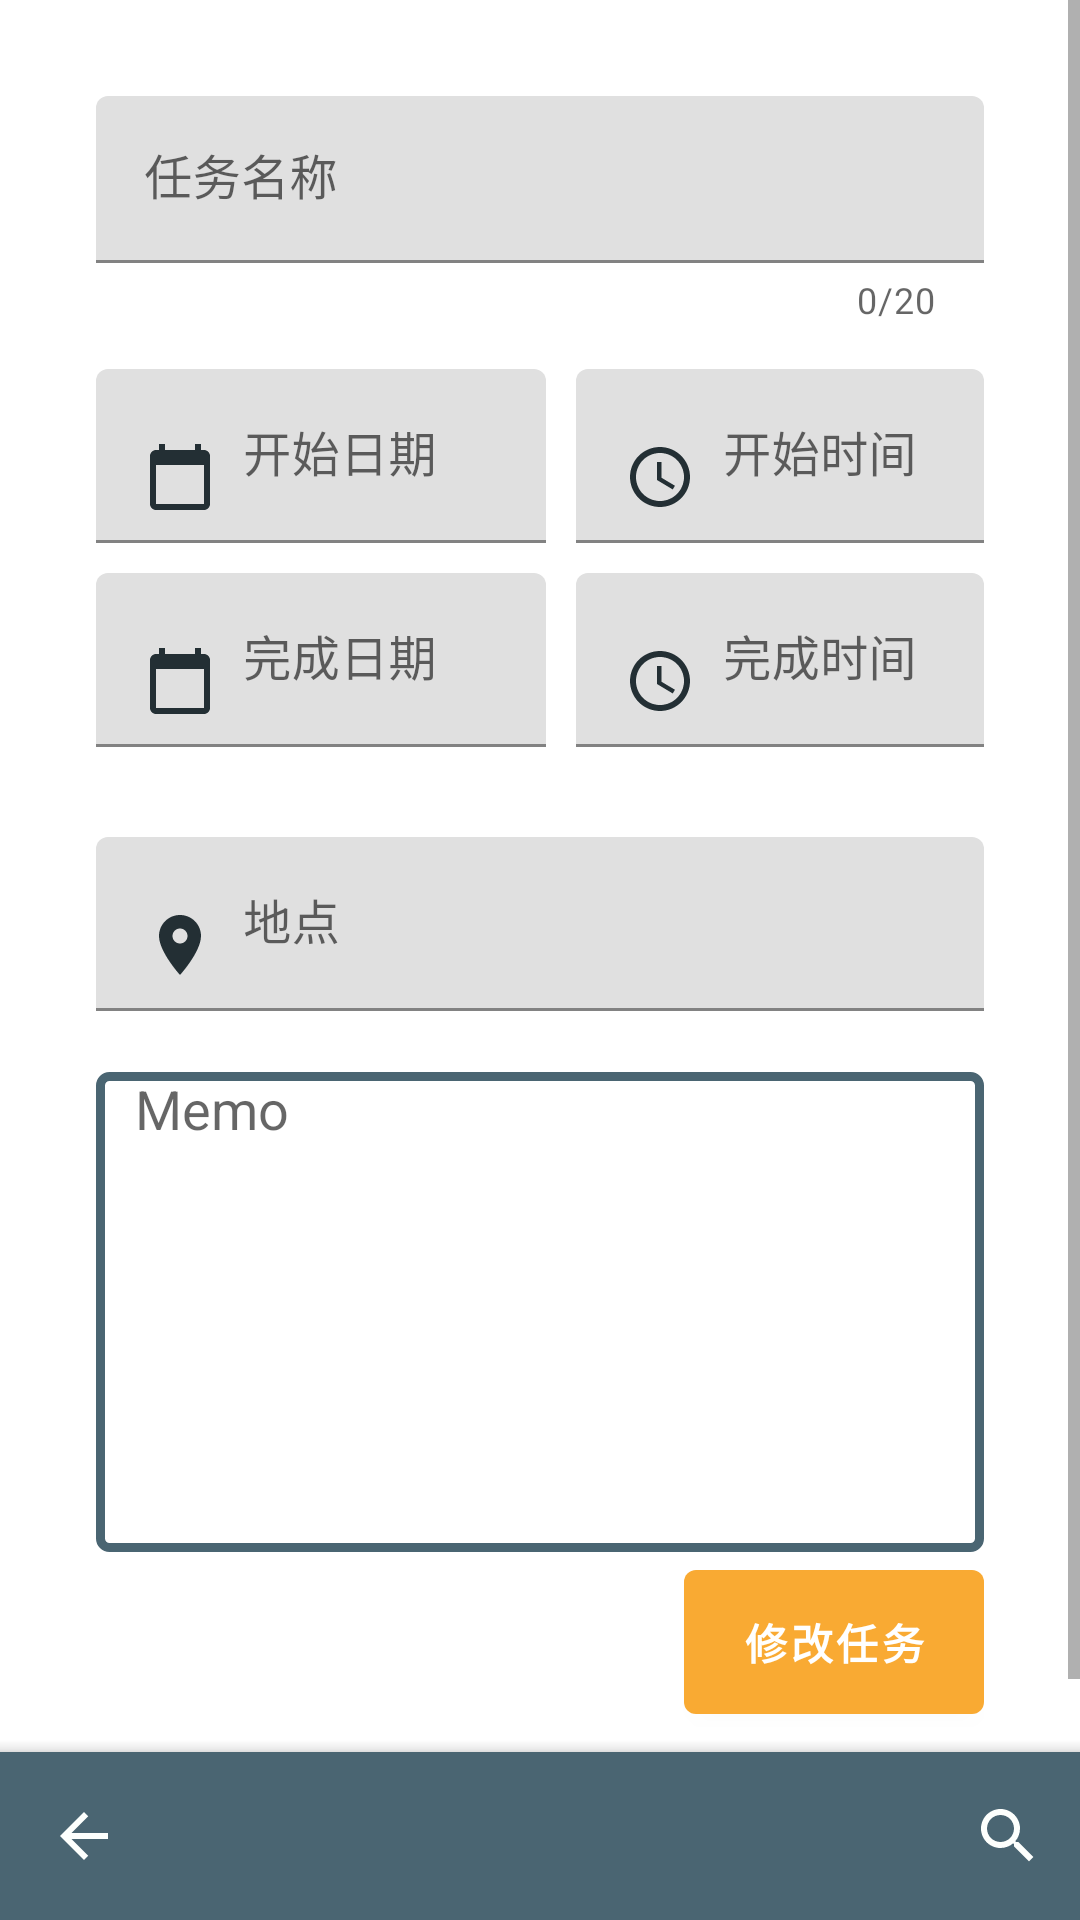

Layout XML and referenced resources for this Android screen:
<!-- AndroidManifest.xml: application theme Theme.MyPlanner -->
<!-- res/layout/activity_fix_task.xml -->
<?xml version="1.0" encoding="utf-8"?>
<androidx.coordinatorlayout.widget.CoordinatorLayout xmlns:android="http://schemas.android.com/apk/res/android"
    xmlns:app="http://schemas.android.com/apk/res-auto"
    xmlns:tools="http://schemas.android.com/tools"
    android:layout_width="match_parent"
    android:layout_height="match_parent"
    tools:context=".FixTaskActivity">

    <ScrollView
        android:layout_width="match_parent"
        android:layout_height="match_parent">

        <LinearLayout
            android:layout_width="match_parent"
            android:layout_height="match_parent"
            android:orientation="vertical"
            android:padding="16dp">

            <RelativeLayout
                android:layout_height="700dp"
                android:layout_width="match_parent"
                android:padding="16dp">


                <com.google.android.material.textfield.TextInputLayout
                    android:id="@+id/fix_text_input_taskName"
                    android:layout_width="match_parent"
                    android:layout_height="wrap_content"
                    app:hintAnimationEnabled="true"
                    app:counterEnabled="true"
                    app:counterMaxLength="20"
                    app:errorEnabled="true">

                    <com.google.android.material.textfield.TextInputEditText
                        android:layout_width="match_parent"
                        android:layout_height="wrap_content"
                        android:drawableStart="@drawable/ic_baseline_title_20"
                        android:drawablePadding="9dp"
                        android:hint="任务名称"
                        android:inputType="text"
                        android:maxLength="20" />

                </com.google.android.material.textfield.TextInputLayout>


                <com.google.android.material.textfield.TextInputLayout
                    android:id="@+id/fix_text_input_taskStartDate"
                    android:layout_width="150dp"
                    android:layout_height="wrap_content"
                    android:layout_below="@+id/fix_text_input_taskName"
                    android:layout_marginTop="15dp"
                    android:descendantFocusability="blocksDescendants"
                    app:hintAnimationEnabled="true">

                    <com.google.android.material.textfield.TextInputEditText
                        android:layout_height="wrap_content"
                        android:layout_width="match_parent"
                        android:drawableStart="@drawable/ic_baseline_calendar_today_24"
                        android:drawablePadding="9dp"
                        android:hint="开始日期"
                        android:inputType="text"
                        />

                </com.google.android.material.textfield.TextInputLayout>

                <com.google.android.material.textfield.TextInputLayout
                    android:id="@+id/fix_text_input_taskStartTime"
                    android:layout_width="150dp"
                    android:layout_height="wrap_content"
                    android:layout_below="@+id/fix_text_input_taskName"
                    android:layout_marginLeft="10dp"
                    android:layout_marginTop="15dp"
                    android:layout_toRightOf="@id/fix_text_input_taskStartDate"
                    android:layout_alignParentRight="true"
                    android:descendantFocusability="blocksDescendants"
                    app:hintAnimationEnabled="true">

                    <com.google.android.material.textfield.TextInputEditText
                        android:layout_height="wrap_content"
                        android:layout_width="match_parent"
                        android:drawableStart="@drawable/ic_baseline_access_time_24"
                        android:drawablePadding="9dp"
                        android:hint="开始时间"
                        android:inputType="text"
                        />

                </com.google.android.material.textfield.TextInputLayout>

                <com.google.android.material.textfield.TextInputLayout
                    android:id="@+id/fix_text_input_taskCompleteDate"
                    android:layout_width="150dp"
                    android:layout_height="wrap_content"
                    android:layout_below="@+id/fix_text_input_taskStartDate"
                    android:layout_marginTop="10dp"
                    android:descendantFocusability="blocksDescendants"
                    app:hintAnimationEnabled="true">

                    <com.google.android.material.textfield.TextInputEditText
                        android:layout_height="wrap_content"
                        android:layout_width="match_parent"
                        android:drawableStart="@drawable/ic_baseline_calendar_today_24"
                        android:drawablePadding="9dp"
                        android:hint="完成日期"
                        android:inputType="text"
                        />

                </com.google.android.material.textfield.TextInputLayout>

                <com.google.android.material.textfield.TextInputLayout
                    android:id="@+id/fix_text_input_taskCompleteTime"
                    android:layout_width="150dp"
                    android:layout_height="wrap_content"
                    android:layout_below="@+id/fix_text_input_taskStartTime"
                    android:layout_marginLeft="10dp"
                    android:layout_marginTop="10dp"
                    android:layout_toRightOf="@id/fix_text_input_taskCompleteDate"
                    android:layout_alignParentRight="true"
                    android:descendantFocusability="blocksDescendants"
                    app:hintAnimationEnabled="true">

                    <com.google.android.material.textfield.TextInputEditText
                        android:layout_height="wrap_content"
                        android:layout_width="match_parent"
                        android:drawableStart="@drawable/ic_baseline_access_time_24"
                        android:drawablePadding="9dp"
                        android:hint="完成时间"
                        android:inputType="text"
                        />

                </com.google.android.material.textfield.TextInputLayout>

                <com.google.android.material.textfield.TextInputLayout
                    android:id="@+id/fix_text_input_taskPlace"
                    android:layout_width="match_parent"
                    android:layout_height="wrap_content"
                    android:layout_below="@+id/fix_text_input_taskCompleteDate"
                    android:layout_marginTop="30dp"
                    app:hintAnimationEnabled="true"
                    app:errorEnabled="true">

                    <com.google.android.material.textfield.TextInputEditText
                        android:layout_width="match_parent"
                        android:layout_height="wrap_content"
                        android:drawableStart="@drawable/ic_baseline_place_24"
                        android:drawablePadding="9dp"
                        android:hint="地点"
                        android:inputType="text" />

                </com.google.android.material.textfield.TextInputLayout>

                <com.google.android.material.textfield.TextInputEditText
                    android:id="@+id/fix_text_input_taskMemo"
                    android:layout_width="match_parent"
                    android:layout_height="160dp"
                    android:layout_below="@+id/fix_text_input_taskPlace"
                    android:gravity="top"
                    android:inputType="textMultiLine"
                    android:layout_weight="1"
                    android:background="@drawable/edittext_design"
                    android:hint="   Memo"
                    app:counterEnabled="true">

                </com.google.android.material.textfield.TextInputEditText>

                <com.google.android.material.button.MaterialButton
                    android:id="@+id/updateNewTask"
                    android:layout_width="100dp"
                    android:layout_height="60dp"
                    android:layout_below="@+id/fix_text_input_taskMemo"
                    android:text="修改任务"
                    android:textStyle="bold"
                    android:layout_alignParentRight="true"
                    app:backgroundTint="@color/colorAccent"
                    />

            </RelativeLayout>

        </LinearLayout>



    </ScrollView>


    <com.google.android.material.bottomappbar.BottomAppBar
        android:id="@+id/bottomAppBar"
        android:layout_width="match_parent"
        android:layout_height="wrap_content"
        android:layout_gravity="bottom"
        app:backgroundTint="@color/colorPrimary"
        app:menu="@menu/app_bar_menu"
        app:hideOnScroll="true"
        app:fabCradleMargin="13dp"
        app:fabCradleRoundedCornerRadius="20dp"
        app:navigationIcon="@drawable/ic_baseline_arrow_back_24"
        />


</androidx.coordinatorlayout.widget.CoordinatorLayout>
<!-- resources referenced by this layout -->
<resources>
  <color name="colorAccent">#F9AA33</color>
  <color name="colorPrimary">#4A6572</color>
  <!-- drawable edittext_design (drawable-v24) -->
  <?xml version="1.0" encoding="utf-8"?>
  <shape xmlns:android="http://schemas.android.com/apk/res/android"
      android:shape="rectangle">
  
      <solid android:color="@color/colorWhite"/>
      <stroke android:width="3dp" android:color="@color/colorPrimary"/>
      <corners android:radius="3dp"/>
  
  
  </shape>
  <!-- drawable ic_baseline_access_time_24 (drawable) -->
  <vector android:height="24dp" android:tint="#232F34"
      android:viewportHeight="24" android:viewportWidth="24"
      android:width="24dp" xmlns:android="http://schemas.android.com/apk/res/android">
      <path android:fillColor="@android:color/white" android:pathData="M11.99,2C6.47,2 2,6.48 2,12s4.47,10 9.99,10C17.52,22 22,17.52 22,12S17.52,2 11.99,2zM12,20c-4.42,0 -8,-3.58 -8,-8s3.58,-8 8,-8 8,3.58 8,8 -3.58,8 -8,8z"/>
      <path android:fillColor="@android:color/white" android:pathData="M12.5,7H11v6l5.25,3.15 0.75,-1.23 -4.5,-2.67z"/>
  </vector>
  <!-- drawable ic_baseline_arrow_back_24 (drawable) -->
  <vector android:height="24dp" android:tint="#FDFFFD"
      android:viewportHeight="24" android:viewportWidth="24"
      android:width="24dp" xmlns:android="http://schemas.android.com/apk/res/android">
      <path android:fillColor="@android:color/white" android:pathData="M20,11H7.83l5.59,-5.59L12,4l-8,8 8,8 1.41,-1.41L7.83,13H20v-2z"/>
  </vector>
  <!-- drawable ic_baseline_calendar_today_24 (drawable) -->
  <vector android:height="24dp" android:tint="#232F34"
      android:viewportHeight="24" android:viewportWidth="24"
      android:width="24dp" xmlns:android="http://schemas.android.com/apk/res/android">
      <path android:fillColor="@android:color/white" android:pathData="M20,3h-1L19,1h-2v2L7,3L7,1L5,1v2L4,3c-1.1,0 -2,0.9 -2,2v16c0,1.1 0.9,2 2,2h16c1.1,0 2,-0.9 2,-2L22,5c0,-1.1 -0.9,-2 -2,-2zM20,21L4,21L4,8h16v13z"/>
  </vector>
  <!-- drawable ic_baseline_place_24 (drawable) -->
  <vector android:height="24dp" android:tint="#232F34"
      android:viewportHeight="24" android:viewportWidth="24"
      android:width="24dp" xmlns:android="http://schemas.android.com/apk/res/android">
      <path android:fillColor="@android:color/white" android:pathData="M12,2C8.13,2 5,5.13 5,9c0,5.25 7,13 7,13s7,-7.75 7,-13c0,-3.87 -3.13,-7 -7,-7zM12,11.5c-1.38,0 -2.5,-1.12 -2.5,-2.5s1.12,-2.5 2.5,-2.5 2.5,1.12 2.5,2.5 -1.12,2.5 -2.5,2.5z"/>
  </vector>
  <style name="Theme.MyPlanner" parent="Theme.MaterialComponents.DayNight.DarkActionBar">
          
          <item name="colorPrimary">@color/colorPrimary</item>
          <item name="colorPrimaryVariant">@color/colorPrimary</item>
          <item name="colorOnPrimary">@color/colorWhite</item>
          
          <item name="colorSecondary">@color/colorAccent</item>
          <item name="colorSecondaryVariant">@color/colorAccent</item>
          <item name="colorOnSecondary">@color/black</item>
          
          <item name="android:statusBarColor" tools:targetApi="l">?attr/colorPrimaryVariant</item>
          
          <item name="windowActionBar">false</item>
          <item name="windowNoTitle">true</item>
  
      </style>
  <color name="colorWhite">#FFFFFFFF</color>
  <color name="black">#FF000000</color>
</resources>
